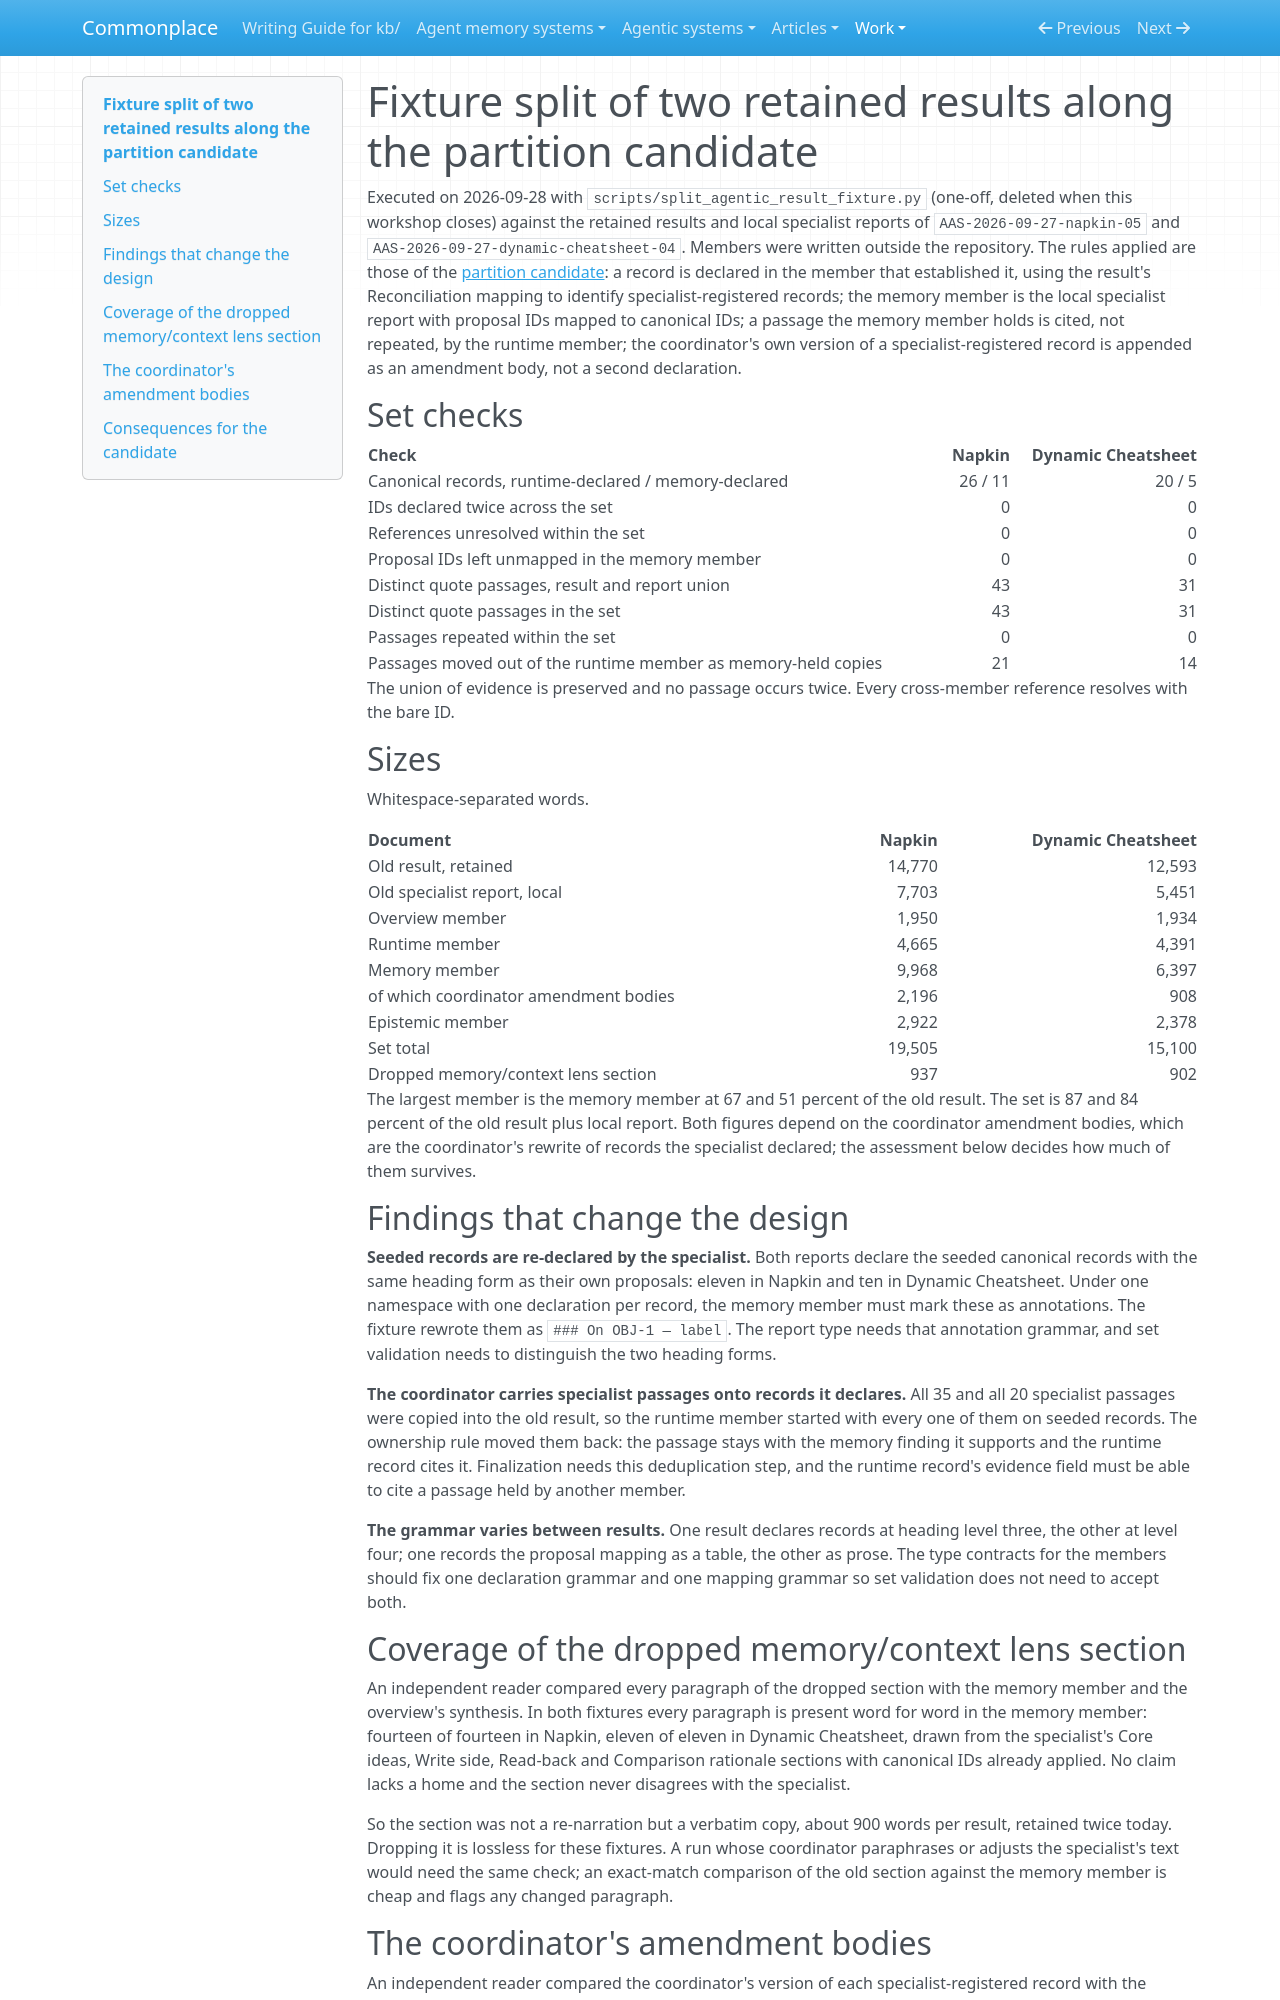

repository: zby/commonplace · page: work/agentic-analysis-output-documents/fixture-split-20260928/index.html · generator: mkdocs

# Fixture split of two retained results along the partition candidate

Executed on 2026-09-28 with `scripts/split_agentic_result_fixture.py`
(one-off, deleted when this workshop closes) against the retained results
and local specialist reports of `AAS-2026-09-27-napkin-05` and
`AAS-2026-09-27-dynamic-cheatsheet-04`. Members were written outside the
repository. The rules applied are those of the
[partition candidate](./partition-candidate.md): a record is declared in the
member that established it, using the result's Reconciliation mapping to
identify specialist-registered records; the memory member is the local
specialist report with proposal IDs mapped to canonical IDs; a passage the
memory member holds is cited, not repeated, by the runtime member; the
coordinator's own version of a specialist-registered record is appended as
an amendment body, not a second declaration.

## Set checks

| Check | Napkin | Dynamic Cheatsheet |
|---|---:|---:|
| Canonical records, runtime-declared / memory-declared | 26 / 11 | 20 / 5 |
| IDs declared twice across the set | 0 | 0 |
| References unresolved within the set | 0 | 0 |
| Proposal IDs left unmapped in the memory member | 0 | 0 |
| Distinct quote passages, result and report union | 43 | 31 |
| Distinct quote passages in the set | 43 | 31 |
| Passages repeated within the set | 0 | 0 |
| Passages moved out of the runtime member as memory-held copies | 21 | 14 |

The union of evidence is preserved and no passage occurs twice. Every
cross-member reference resolves with the bare ID.

## Sizes

Whitespace-separated words.

| Document | Napkin | Dynamic Cheatsheet |
|---|---:|---:|
| Old result, retained | 14,770 | 12,593 |
| Old specialist report, local | 7,703 | 5,451 |
| Overview member | 1,950 | 1,934 |
| Runtime member | 4,665 | 4,391 |
| Memory member | 9,968 | 6,397 |
| of which coordinator amendment bodies | 2,196 | 908 |
| Epistemic member | 2,922 | 2,378 |
| Set total | 19,505 | 15,100 |
| Dropped memory/context lens section | 937 | 902 |

The largest member is the memory member at 67 and 51 percent of the old
result. The set is 87 and 84 percent of the old result plus local report.
Both figures depend on the coordinator amendment bodies, which are the
coordinator's rewrite of records the specialist declared; the assessment
below decides how much of them survives.

## Findings that change the design

**Seeded records are re-declared by the specialist.** Both reports declare
the seeded canonical records with the same heading form as their own
proposals: eleven in Napkin and ten in Dynamic Cheatsheet. Under one
namespace with one declaration per record, the memory member must mark
these as annotations. The fixture rewrote them as `### On OBJ-1 — label`.
The report type needs that annotation grammar, and set validation needs to
distinguish the two heading forms.

**The coordinator carries specialist passages onto records it declares.**
All 35 and all 20 specialist passages were copied into the old result, so
the runtime member started with every one of them on seeded records. The
ownership rule moved them back: the passage stays with the memory finding
it supports and the runtime record cites it. Finalization needs this
deduplication step, and the runtime record's evidence field must be able
to cite a passage held by another member.

**The grammar varies between results.** One result declares records at
heading level three, the other at level four; one records the proposal
mapping as a table, the other as prose. The type contracts for the members
should fix one declaration grammar and one mapping grammar so set
validation does not need to accept both.

## Coverage of the dropped memory/context lens section

An independent reader compared every paragraph of the dropped section with
the memory member and the overview's synthesis. In both fixtures every
paragraph is present word for word in the memory member: fourteen of
fourteen in Napkin, eleven of eleven in Dynamic Cheatsheet, drawn from the
specialist's Core ideas, Write side, Read-back and Comparison rationale
sections with canonical IDs already applied. No claim lacks a home and the
section never disagrees with the specialist.

So the section was not a re-narration but a verbatim copy, about 900 words
per result, retained twice today. Dropping it is lossless for these
fixtures. A run whose coordinator paraphrases or adjusts the specialist's
text would need the same check; an exact-match comparison of the old
section against the memory member is cheap and flags any changed paragraph.
